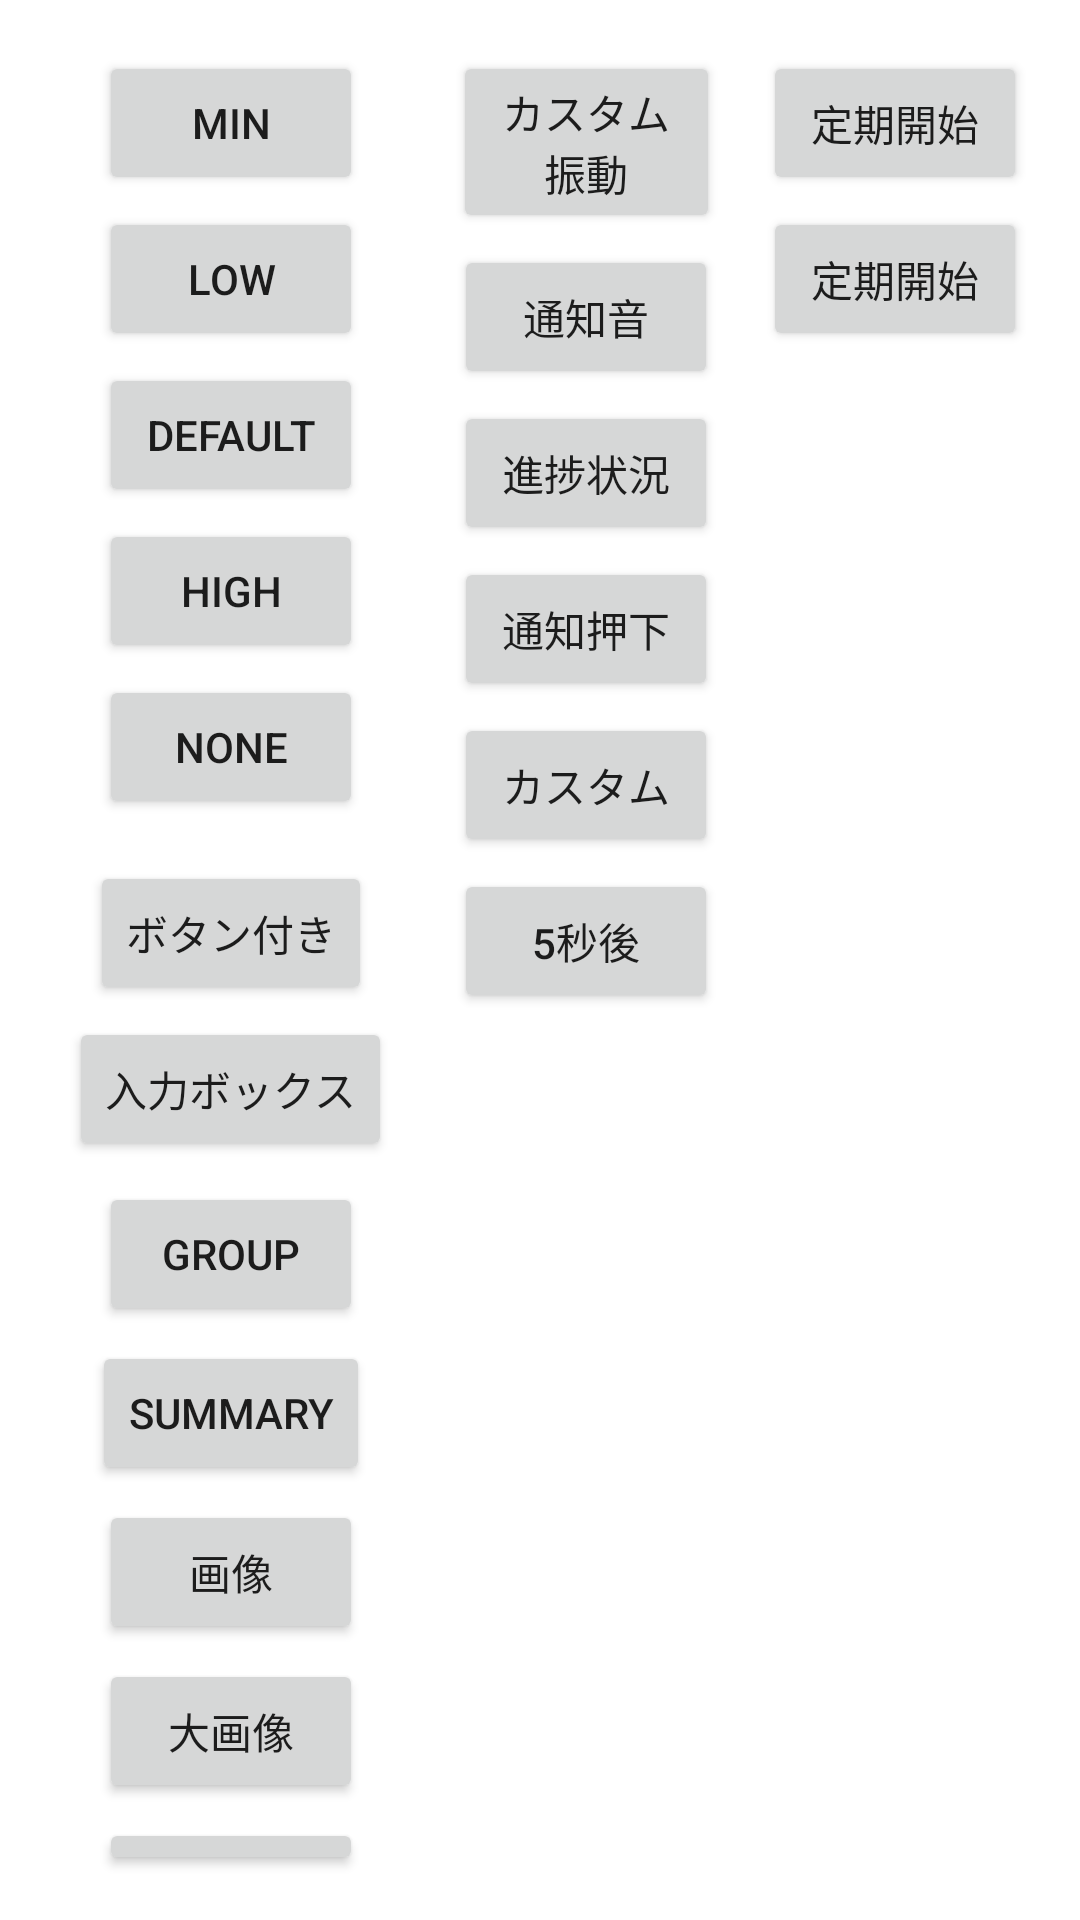

Produce the Android XML layout that renders to this screen, including the resource entries it uses.
<!-- AndroidManifest.xml: application theme Theme.NotificationSample -->
<!-- res/layout/activity_main.xml -->
<?xml version="1.0" encoding="utf-8"?>
<androidx.constraintlayout.widget.ConstraintLayout xmlns:android="http://schemas.android.com/apk/res/android"
    xmlns:app="http://schemas.android.com/apk/res-auto"
    xmlns:tools="http://schemas.android.com/tools"
    android:layout_width="match_parent"
    android:layout_height="match_parent"
    android:padding="10dp"
    tools:context=".MainActivity">

    <LinearLayout
        android:id="@+id/ll1"
        android:layout_width="0dp"
        android:layout_height="0dp"
        android:orientation="vertical"
        android:gravity="top|center"
        app:layout_constraintHorizontal_weight="1.3"

        android:padding="5dp"

        app:layout_constraintStart_toStartOf="parent"
        app:layout_constraintEnd_toStartOf="@id/ll2"
        app:layout_constraintTop_toTopOf="parent"
        app:layout_constraintBottom_toBottomOf="parent">

        <Button
            android:id="@+id/btMin"
            android:layout_width="wrap_content"
            android:layout_height="wrap_content"
            android:layout_margin="2dp"

            android:text="MIN"

            tools:ignore="HardcodedText" />

        <Button
            android:id="@+id/btLow"
            android:layout_width="wrap_content"
            android:layout_height="wrap_content"
            android:layout_margin="2dp"

            android:text="LOW"

            tools:ignore="HardcodedText" />

        <Button
            android:id="@+id/btDefault"
            android:layout_width="wrap_content"
            android:layout_height="wrap_content"
            android:layout_margin="2dp"

            android:text="DEFAULT"

            tools:ignore="HardcodedText" />

        <Button
            android:id="@+id/btHigh"
            android:layout_width="wrap_content"
            android:layout_height="wrap_content"
            android:layout_margin="2dp"

            android:text="HIGH"

            tools:ignore="HardcodedText" />

        <Button
            android:id="@+id/btNone"
            android:layout_width="wrap_content"
            android:layout_height="wrap_content"
            android:layout_margin="2dp"

            android:text="NONE"

            tools:ignore="HardcodedText" />

        <View
            android:layout_width="match_parent"
            android:layout_height="10dp" />

        <Button
            android:id="@+id/btAction"
            android:layout_width="wrap_content"
            android:layout_height="wrap_content"
            android:layout_margin="2dp"

            android:text="ボタン付き"

            tools:ignore="HardcodedText" />

        <Button
            android:id="@+id/btInput"
            android:layout_width="wrap_content"
            android:layout_height="wrap_content"
            android:layout_margin="2dp"

            android:text="入力ボックス"

            tools:ignore="HardcodedText" />

        <Button
            android:id="@+id/btGroup"
            android:layout_width="wrap_content"
            android:layout_height="wrap_content"
            android:layout_marginTop="5dp"

            android:text="Group"

            tools:ignore="HardcodedText" />

        <Button
            android:id="@+id/btGroupSummary"
            android:layout_width="wrap_content"
            android:layout_height="wrap_content"
            android:layout_marginTop="5dp"

            android:text="SUMMARY"

            tools:ignore="HardcodedText" />

        <Button
            android:id="@+id/btImage"
            android:layout_width="wrap_content"
            android:layout_height="wrap_content"
            android:layout_marginTop="5dp"

            android:text="画像"

            tools:ignore="HardcodedText" />

        <Button
            android:id="@+id/btBigImage"
            android:layout_width="wrap_content"
            android:layout_height="wrap_content"
            android:layout_marginTop="5dp"

            android:text="大画像"

            tools:ignore="HardcodedText" />

        <Button
            android:id="@+id/btInbox"
            android:layout_width="wrap_content"
            android:layout_height="wrap_content"
            android:layout_marginTop="5dp"

            android:text="INBOX"

            tools:ignore="HardcodedText" />

        <Button
            android:id="@+id/btLong"
            android:layout_width="wrap_content"
            android:layout_height="wrap_content"
            android:layout_marginTop="5dp"

            android:text="長文"

            tools:ignore="HardcodedText" />

        <Button
            android:id="@+id/btMessage"
            android:layout_width="wrap_content"
            android:layout_height="wrap_content"
            android:layout_marginTop="5dp"

            android:text="メッセージ"

            tools:ignore="HardcodedText" />

    </LinearLayout>

    <LinearLayout
        android:id="@+id/ll2"
        android:layout_width="0dp"
        android:layout_height="0dp"
        android:orientation="vertical"
        android:gravity="top|center"
        app:layout_constraintHorizontal_weight="1"

        android:padding="5dp"

        app:layout_constraintStart_toEndOf="@id/ll1"
        app:layout_constraintEnd_toStartOf="@id/ll3"
        app:layout_constraintTop_toTopOf="parent"
        app:layout_constraintBottom_toBottomOf="parent">

        <Button
            android:id="@+id/btVibe"
            android:layout_width="wrap_content"
            android:layout_height="wrap_content"
            android:layout_margin="2dp"

            android:text="カスタム振動"

            tools:ignore="HardcodedText" />

        <Button
            android:id="@+id/btSound"
            android:layout_width="wrap_content"
            android:layout_height="wrap_content"
            android:layout_margin="2dp"

            android:text="通知音"

            tools:ignore="HardcodedText" />

        <Button
            android:id="@+id/btProgress"
            android:layout_width="wrap_content"
            android:layout_height="wrap_content"
            android:layout_margin="2dp"

            android:text="進捗状況"

            tools:ignore="HardcodedText" />

        <Button
            android:id="@+id/btPush"
            android:layout_width="wrap_content"
            android:layout_height="wrap_content"
            android:layout_margin="2dp"

            android:text="通知押下"

            tools:ignore="HardcodedText" />

        <Button
            android:id="@+id/btCustom"
            android:layout_width="wrap_content"
            android:layout_height="wrap_content"
            android:layout_margin="2dp"

            android:text="カスタム"

            tools:ignore="HardcodedText" />

        <Button
            android:id="@+id/btDelay"
            android:layout_width="wrap_content"
            android:layout_height="wrap_content"
            android:layout_margin="2dp"

            android:text="5秒後"

            tools:ignore="HardcodedText" />

    </LinearLayout>

    <LinearLayout
        android:id="@+id/ll3"
        android:layout_width="0dp"
        android:layout_height="0dp"
        android:orientation="vertical"
        android:gravity="top|center"
        app:layout_constraintHorizontal_weight="1"

        android:padding="5dp"

        app:layout_constraintStart_toEndOf="@id/ll2"
        app:layout_constraintEnd_toEndOf="parent"
        app:layout_constraintTop_toTopOf="parent"
        app:layout_constraintBottom_toBottomOf="parent">

        <Button
            android:id="@+id/btSyncStart"
            android:layout_width="wrap_content"
            android:layout_height="wrap_content"
            android:layout_margin="2dp"

            android:text="定期開始"

            tools:ignore="HardcodedText" />

        <Button
            android:id="@+id/btSyncEnd"
            android:layout_width="wrap_content"
            android:layout_height="wrap_content"
            android:layout_margin="2dp"

            android:text="定期開始"

            tools:ignore="HardcodedText" />

    </LinearLayout>

</androidx.constraintlayout.widget.ConstraintLayout>
<!-- resources referenced by this layout -->
<resources>
  <style name="Theme.NotificationSample" parent="Theme.MaterialComponents.DayNight.DarkActionBar">
          
          <item name="colorPrimary">@color/purple_500</item>
          <item name="colorPrimaryVariant">@color/purple_700</item>
          <item name="colorOnPrimary">@color/white</item>
          
          <item name="colorSecondary">@color/teal_200</item>
          <item name="colorSecondaryVariant">@color/teal_700</item>
          <item name="colorOnSecondary">@color/black</item>
          
          <item name="android:statusBarColor">?attr/colorPrimaryVariant</item>
          
      </style>
  <!-- not gathered from this repository: default colours our renderer supplied (Android Studio template values) -->
  <color name="purple_500">#FF6200EE</color>
  <color name="purple_700">#FF3700B3</color>
  <color name="teal_200">#FF03DAC5</color>
  <color name="teal_700">#FF018786</color>
  <color name="black">#FF000000</color>
  <color name="white">#FFFFFFFF</color>
</resources>
